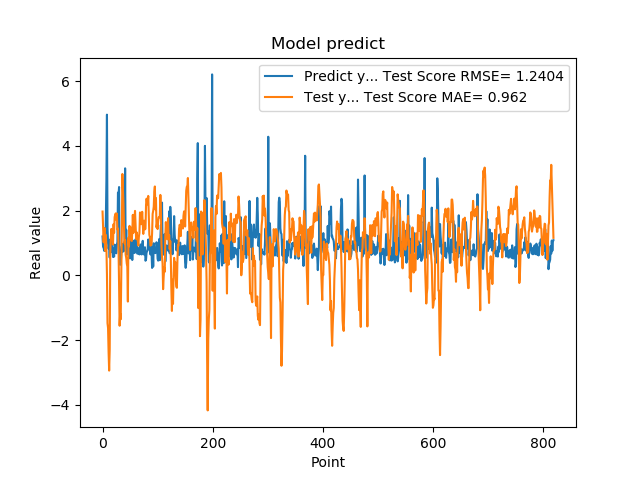

Data behind this chart, as committed beside it:
1.201630949974060059e+00, 1.971771986421800182e+00
8.802530169486999512e-01, 1.518399863407892347e+00
8.531429767608642578e-01, 1.019668349700042720e+00
7.591750025749206543e-01, 1.463576099972285105e+00
1.005007982254028320e+00, 1.455829765468556580e+00
7.687720060348510742e-01, 7.529701823667815930e-01
1.740013241767883301e+00, 1.247361389963066669e+00
2.913533687591552734e+00, 8.636972249241825494e-01
4.963075160980224609e+00, 3.256834969686382697e-02
1.471215128898620605e+00, -1.474715949151768513e+00
1.000648975372314453e+00, -1.623520009903808070e+00
8.220189809799194336e-01, -2.382631516904295310e+00
9.362199902534482643e-01, -2.939890545221968576e+00
5.486897230148315430e-01, -2.290237577587348916e+00
1.111255049705505371e+00, 6.678444494746880178e-01
7.148039937019348145e-01, 1.140749047984964459e+00
1.052167057991027832e+00, 1.435327775563419284e+00
8.955980539321898304e-01, 1.285601709467422138e+00
7.769405245780944824e-01, 1.422353534475770287e+00
5.699509978294372559e-01, 9.521215487233282149e-01
8.244060277938842773e-01, 1.580431269736283895e+00
5.800840258598327637e-01, 1.318143095365935880e+00
9.488009810447691761e-01, 1.799979316060458245e+00
7.918390035629272461e-01, 1.869266130885896438e+00
6.937990188598632812e-01, 1.915506265825264620e+00
6.834830045700073242e-01, 1.715763009047873489e+00
9.433320164680479847e-01, 1.907933479361240803e+00
1.032713770866394043e+00, 1.409093779221278098e+00
2.556216001510620117e+00, 1.445830152954578951e+00
2.464895963668823242e+00, 8.396993204862392979e-01
2.728049993515014204e+00, -2.409587081437486178e-01
3.558506965637206476e-01, -1.554866400465246601e+00
3.262020051479339600e-01, -1.181740080157367867e+00
3.781589865684509277e-01, -1.356268618140917592e+00
6.306380033493041992e-01, -1.483048772854079871e-02
8.854129910469055176e-01, 1.334686269730708696e+00
9.743152856826782227e-01, 3.131215925172199377e+00
7.307389974594116211e-01, 2.646069323159887077e+00
9.521890282630921520e-01, 2.204368366946598101e+00
1.011654973030090332e+00, 1.494341558733297326e+00
7.643579840660095215e-01, 9.894882351581004709e-01
3.306220054626464844e+00, 1.091553613140281875e+00
7.543110251426696777e-01, 6.355155573527924151e-01
1.409499049186706321e+00, 5.455868924828489730e-01
6.401469707489013672e-01, 3.667048155730257553e-01
8.640019893646240234e-01, 2.735522510835337040e-01
8.469420075416564941e-01, -8.083793145336143349e-01
7.976629734039306641e-01, 1.163096978411535032e+00
9.555831551551821068e-01, 8.906766613347306683e-01
9.546210169792175293e-01, 1.528693759037182964e+00
5.251880288124084473e-01, 1.119208389756886080e+00
1.275226235389709695e+00, 1.482848924675272517e+00
8.355640172958374023e-01, 1.206945034120423310e+00
7.640249729156494141e-01, 1.061292604989333865e+00
4.752210080623626154e-01, 1.327565576056007668e+00
7.414129972457885742e-01, 1.868297000954447062e+00
1.069700956344604492e+00, 1.314521095031189857e+00
7.892770171165466309e-01, 1.659301404887745246e+00
6.914690136909484863e-01, 1.791334610785235926e+00
7.093830108642578125e-01, 1.990893906147024328e+00
1.115731000900268555e+00, 1.549838950457391284e+00
... 759 more rows
